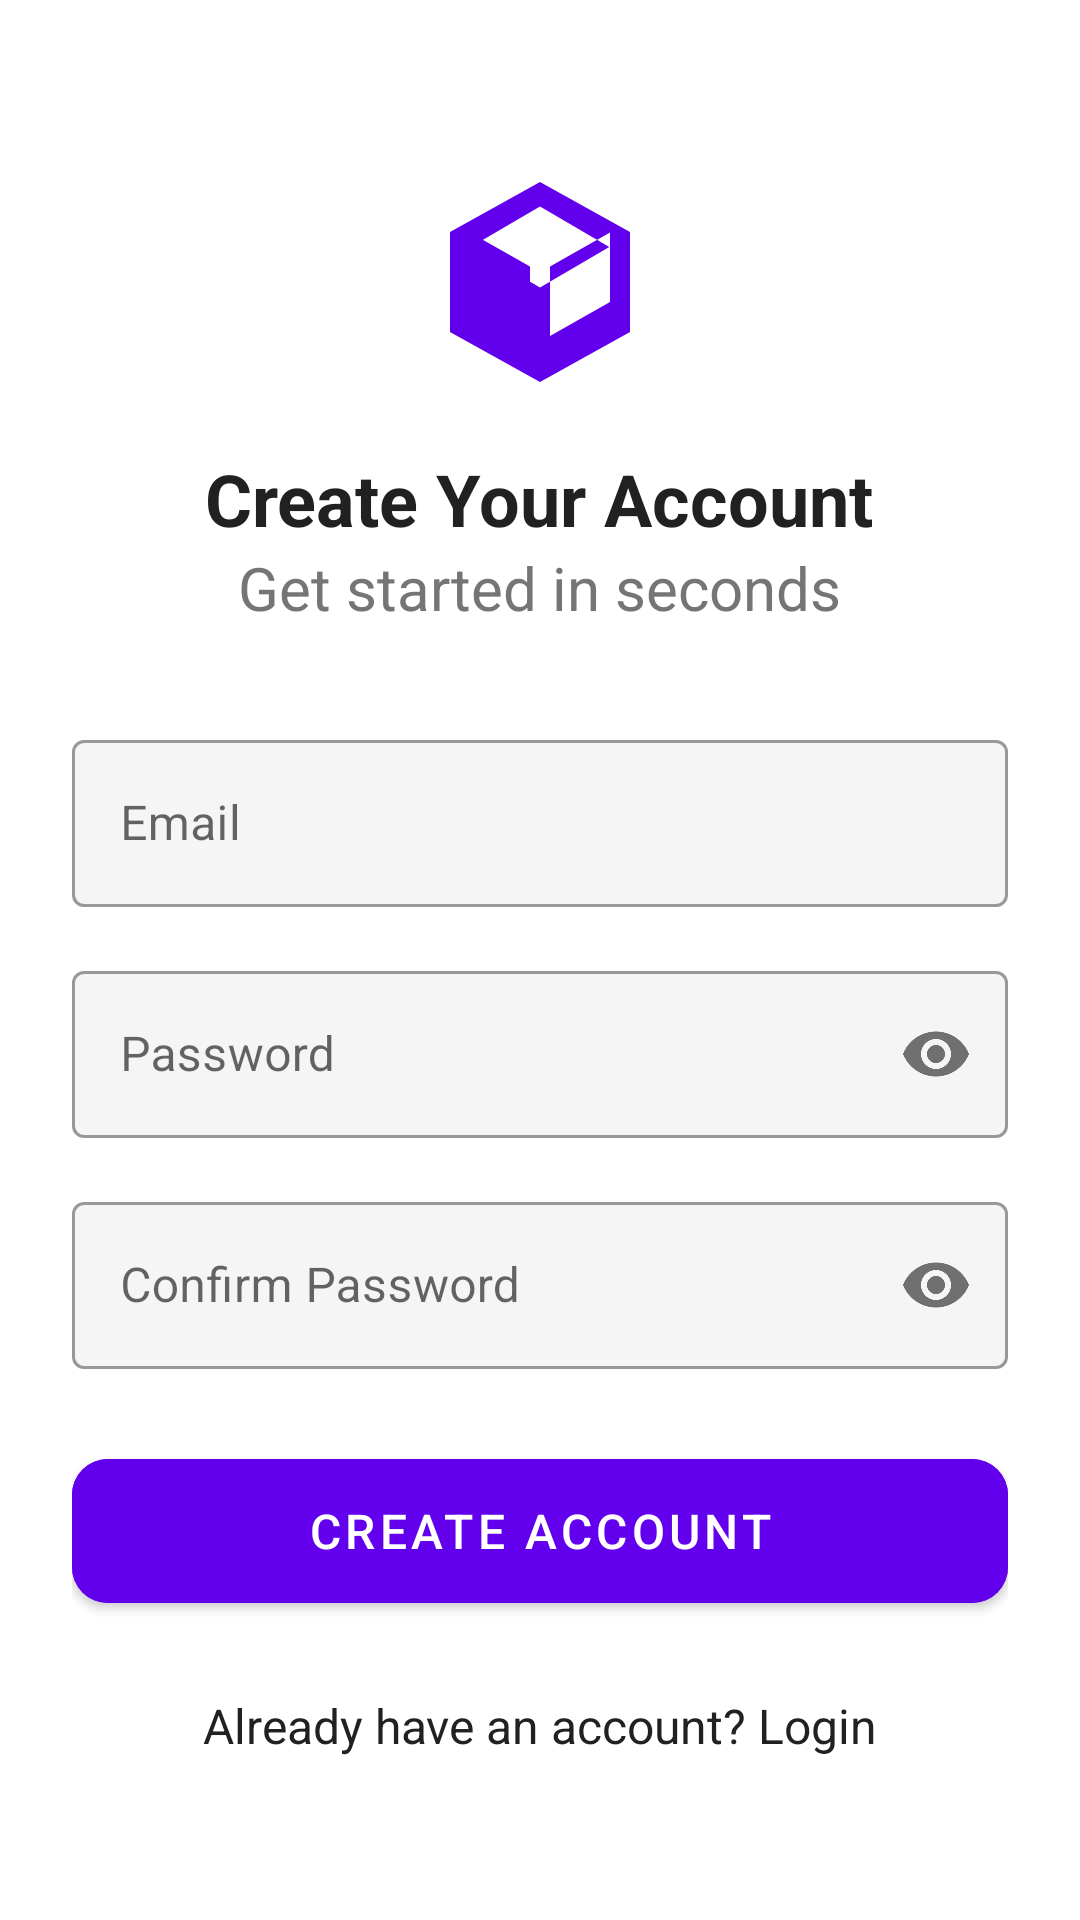

Produce the Android XML layout that renders to this screen, including the resource entries it uses.
<!-- AndroidManifest.xml: application theme Theme.AIStudentAssistant -->
<!-- res/layout/activity_register.xml -->
<?xml version="1.0" encoding="utf-8"?>
<RelativeLayout xmlns:android="http://schemas.android.com/apk/res/android"
    xmlns:tools="http://schemas.android.com/tools"
    xmlns:app="http://schemas.android.com/apk/res-auto"
    android:layout_width="match_parent"
    android:layout_height="match_parent"
    android:background="@drawable/gradient_background"
    android:padding="@dimen/spacing_large"
    tools:context=".activities.RegisterActivity">

    <LinearLayout
        android:layout_width="match_parent"
        android:layout_height="wrap_content"
        android:orientation="vertical"
        android:layout_centerInParent="true"
        android:animateLayoutChanges="true">

        <ImageView
            android:layout_width="80dp"
            android:layout_height="80dp"
            android:src="@drawable/ic_logo"
            android:layout_gravity="center_horizontal"
            app:tint="@color/primary" />

        <TextView
            style="@style/Text.Title"
            android:layout_width="wrap_content"
            android:layout_height="wrap_content"
            android:text="Create Your Account"
            android:layout_gravity="center_horizontal"
            android:layout_marginTop="@dimen/spacing_medium" />

        <TextView
            style="@style/Text.Subtitle"
            android:layout_width="wrap_content"
            android:layout_height="wrap_content"
            android:text="Get started in seconds"
            android:layout_gravity="center_horizontal"
            android:layout_marginBottom="@dimen/spacing_xlarge"/>

        <com.google.android.material.textfield.TextInputLayout
            style="@style/FormField.Outlined"
            android:layout_width="match_parent"
            android:layout_height="wrap_content">

            <com.google.android.material.textfield.TextInputEditText
                android:id="@+id/email_input"
                android:layout_width="match_parent"
                android:layout_height="wrap_content"
                android:hint="Email"
                android:inputType="textEmailAddress" />
        </com.google.android.material.textfield.TextInputLayout>

        <com.google.android.material.textfield.TextInputLayout
            android:layout_width="match_parent"
            android:layout_height="wrap_content"
            android:layout_marginTop="@dimen/spacing_medium"
            app:passwordToggleEnabled="true"
            style="@style/FormField.Outlined">

            <com.google.android.material.textfield.TextInputEditText
                android:id="@+id/password_input"
                android:layout_width="match_parent"
                android:layout_height="wrap_content"
                android:hint="Password"
                android:inputType="textPassword" />
        </com.google.android.material.textfield.TextInputLayout>

        <com.google.android.material.textfield.TextInputLayout
            android:layout_width="match_parent"
            android:layout_height="wrap_content"
            android:layout_marginTop="@dimen/spacing_medium"
            app:passwordToggleEnabled="true"
            style="@style/FormField.Outlined">

            <com.google.android.material.textfield.TextInputEditText
                android:id="@+id/confirm_password_input"
                android:layout_width="match_parent"
                android:layout_height="wrap_content"
                android:hint="Confirm Password"
                android:inputType="textPassword" />
        </com.google.android.material.textfield.TextInputLayout>

        <com.google.android.material.button.MaterialButton
            android:id="@+id/register_button"
            style="@style/Button.Primary"
            android:layout_width="match_parent"
            android:layout_marginTop="@dimen/spacing_large"
            android:text="Create Account" />

        <TextView
            android:id="@+id/login_prompt"
            style="@style/Text.Body"
            android:layout_width="wrap_content"
            android:layout_height="wrap_content"
            android:layout_gravity="center_horizontal"
            android:layout_marginTop="@dimen/spacing_large"
            android:text="Already have an account? Login" />

    </LinearLayout>

</RelativeLayout>
<!-- resources referenced by this layout -->
<resources>
  <color name="primary">#6200EE</color>
  <dimen name="spacing_large">24dp</dimen>
  <dimen name="spacing_medium">16dp</dimen>
  <dimen name="spacing_xlarge">32dp</dimen>
  <!-- drawable ic_logo (drawable) -->
  <vector xmlns:android="http://schemas.android.com/apk/res/android"
      android:width="24dp"
      android:height="24dp"
      android:viewportWidth="24.0"
      android:viewportHeight="24.0">
      <path
          android:fillColor="#FF000000"
          android:pathData="M12,2L3,7v10l9,5 9,-5V7L12,2zM12,4.44L18.93,8.5 12,12.56 5.07,8.5 12,4.44zM11,13.5v-3.06l-6,-3.4V14l6,3.4zM13,13.5v-3.06l6,-3.4V14l-6,3.4z"/>
  </vector>
  <style name="Button.Primary" parent="Widget.MaterialComponents.Button">
          <item name="android:layout_height">@dimen/button_height</item>
          <item name="android:backgroundTint">@color/primary</item>
          <item name="cornerRadius">@dimen/button_corner_radius</item>
          <item name="android:textColor">@color/text_on_primary</item>
          <item name="android:textSize">@dimen/font_size_medium</item>
      </style>
  <style name="FormField.Outlined" parent="Widget.MaterialComponents.TextInputLayout.OutlinedBox">
          <item name="boxBackgroundColor">@color/form_field_background</item>
      </style>
  <style name="Text.Body" parent="Widget.AppCompat.TextView">
          <item name="android:textSize">@dimen/font_size_medium</item>
          <item name="android:textColor">@color/text_primary</item>
      </style>
  <style name="Text.Subtitle" parent="Widget.AppCompat.TextView">
          <item name="android:textSize">@dimen/font_size_large</item>
          <item name="android:textColor">@color/text_secondary</item>
      </style>
  <style name="Text.Title" parent="Widget.AppCompat.TextView">
          <item name="android:textSize">@dimen/font_size_xlarge</item>
          <item name="android:textColor">@color/text_primary</item>
          <item name="android:textStyle">bold</item>
      </style>
  <style name="Theme.AIStudentAssistant" parent="Theme.MaterialComponents.DayNight.NoActionBar" />
  <dimen name="button_height">60dp</dimen>
  <dimen name="button_corner_radius">12dp</dimen>
  <color name="text_on_primary">#FFFFFF</color>
  <dimen name="font_size_medium">16sp</dimen>
  <color name="form_field_background">#F5F5F5</color>
  <color name="text_primary">#212121</color>
  <dimen name="font_size_large">20sp</dimen>
  <color name="text_secondary">#757575</color>
  <dimen name="font_size_xlarge">24sp</dimen>
</resources>
